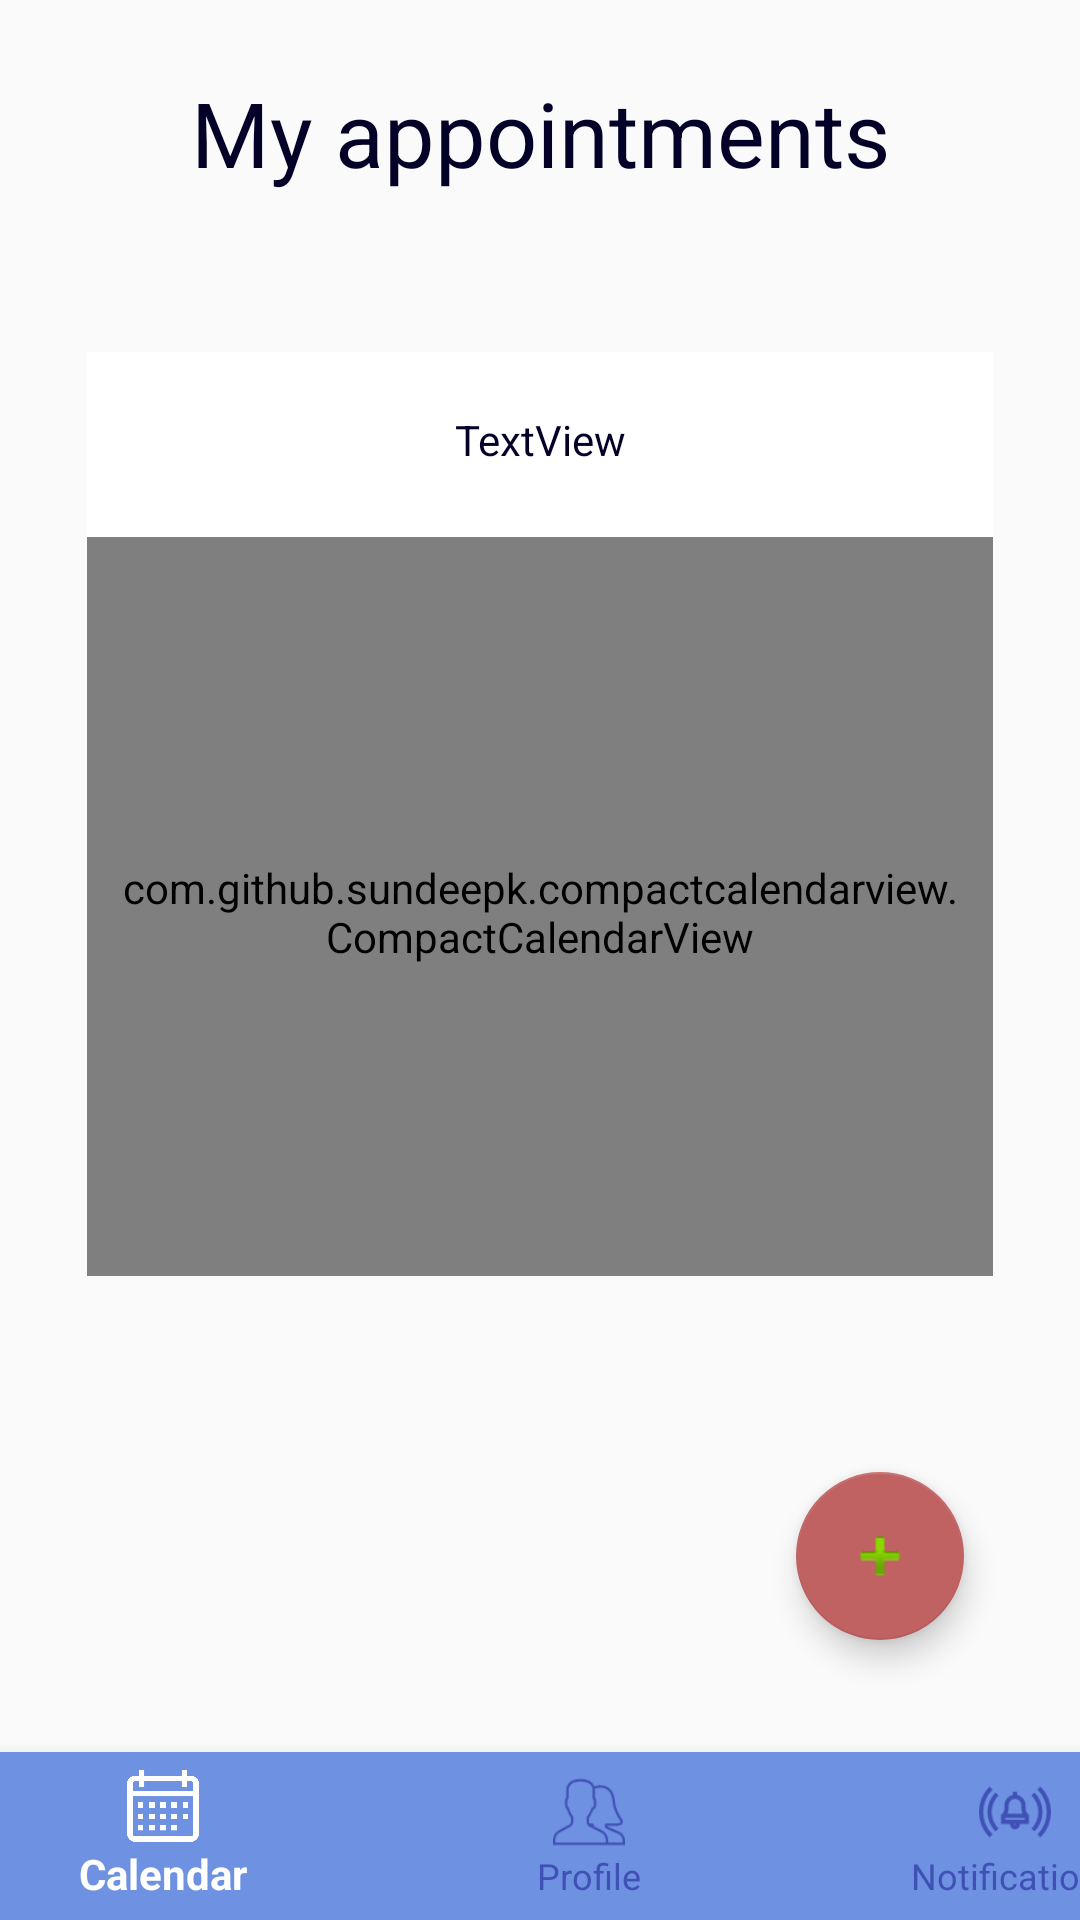

Produce the Android XML layout that renders to this screen, including the resource entries it uses.
<!-- AndroidManifest.xml: application theme AppTheme -->
<!-- res/layout/activity_center_calendar.xml -->
<?xml version="1.0" encoding="utf-8"?>
<android.support.constraint.ConstraintLayout xmlns:android="http://schemas.android.com/apk/res/android"
    xmlns:app="http://schemas.android.com/apk/res-auto"
    xmlns:tools="http://schemas.android.com/tools"
    android:layout_width="match_parent"
    android:layout_height="match_parent"
    android:background="@drawable/backalb"
    tools:context=".CenterCalendar">

    <TextView
        android:id="@+id/myDateCenter"
        android:layout_width="292dp"
        android:layout_height="41dp"
        android:layout_marginEnd="8dp"
        android:layout_marginLeft="8dp"
        android:layout_marginRight="8dp"
        android:layout_marginStart="8dp"
        android:layout_marginTop="24dp"
        android:text="My appointments"
        android:textAlignment="center"
        android:textColor="@color/bluedark"
        android:textSize="30sp"
        app:layout_constraintEnd_toEndOf="parent"
        app:layout_constraintStart_toStartOf="parent"
        app:layout_constraintTop_toTopOf="parent" />

    <LinearLayout
        android:id="@+id/linearLayout3"
        android:layout_width="302dp"
        android:layout_height="308dp"
        android:layout_marginBottom="8dp"
        android:layout_marginEnd="8dp"
        android:layout_marginLeft="8dp"
        android:layout_marginRight="8dp"
        android:layout_marginStart="8dp"
        android:layout_marginTop="8dp"
        android:background="@drawable/bg_calen"
        android:gravity="center"
        android:orientation="vertical"
        app:layout_constraintBottom_toBottomOf="parent"
        app:layout_constraintEnd_toEndOf="parent"
        app:layout_constraintStart_toStartOf="parent"
        app:layout_constraintTop_toTopOf="parent"
        app:layout_constraintVertical_bias="0.346">

        <TextView
            android:id="@+id/MonthTextCenter"
            android:layout_width="match_parent"
            android:layout_height="65dp"
            android:background="@color/white"
            android:gravity="center"
            android:text="TextView"
            android:textColor="@color/bluedark"
            app:layout_constraintEnd_toEndOf="parent"
            app:layout_constraintHorizontal_bias="1.0"
            app:layout_constraintStart_toStartOf="parent"
            app:layout_constraintTop_toTopOf="parent" />

        <com.github.sundeepk.compactcalendarview.CompactCalendarView
            android:id="@+id/calendarViewCenter"
            android:layout_width="fill_parent"
            android:layout_height="250dp"
            android:paddingLeft="10dp"
            android:paddingRight="10dp"
            app:compactCalendarBackgroundColor="@color/white"
            app:compactCalendarCurrentDayBackgroundColor="#c16262"
            app:compactCalendarCurrentSelectedDayBackgroundColor="#E57373"
            app:compactCalendarMultiEventIndicatorColor="#fff"
            app:compactCalendarTargetHeight="250dp"
            app:compactCalendarTextColor="@color/bluedark"
            app:compactCalendarTextSize="12sp"
            app:layout_constraintBottom_toBottomOf="parent"
            app:layout_constraintEnd_toEndOf="parent"
            app:layout_constraintHorizontal_bias="0.0"
            app:layout_constraintStart_toStartOf="parent"
            app:layout_constraintVertical_bias="0.0" />

    </LinearLayout>

    <android.support.design.widget.BottomNavigationView
        android:id="@+id/bottom_navigation_center"
        android:layout_width="426dp"
        android:layout_height="wrap_content"
        android:layout_alignParentBottom="true"
        android:layout_marginTop="8dp"
        app:itemBackground="@color/blueshd"
        app:itemIconTint="@drawable/nav_item_color_state"
        app:itemTextColor="@drawable/nav_item_color_state"
        app:layout_constraintBottom_toBottomOf="parent"
        app:layout_constraintEnd_toEndOf="parent"
        app:layout_constraintHorizontal_bias="0.261"
        app:layout_constraintStart_toStartOf="parent"
        app:layout_constraintTop_toTopOf="parent"
        app:layout_constraintVertical_bias="1.0"
        app:menu="@menu/bttom_nav_center" />

    <android.support.design.widget.FloatingActionButton
        android:id="@+id/NewAppointmentActionButton"
        android:layout_width="wrap_content"
        android:layout_height="wrap_content"
        android:layout_marginBottom="8dp"
        android:layout_marginEnd="8dp"
        android:layout_marginLeft="8dp"
        android:layout_marginRight="8dp"
        android:layout_marginStart="8dp"
        android:layout_marginTop="8dp"
        android:clickable="true"
        app:layout_constraintBottom_toBottomOf="parent"
        app:layout_constraintEnd_toEndOf="parent"
        app:layout_constraintHorizontal_bias="0.893"
        app:layout_constraintStart_toStartOf="parent"
        app:layout_constraintTop_toTopOf="parent"
        app:layout_constraintVertical_bias="0.85"
        app:rippleColor="@color/white"
        app:srcCompat="@android:drawable/ic_input_add" />

</android.support.constraint.ConstraintLayout>
<!-- resources referenced by this layout -->
<resources>
  <color name="bluedark">#040128</color>
  <color name="blueshd">#6e91e2</color>
  <color name="white">#FFFFFF</color>
  <!-- drawable bg_calen (drawable) -->
  <?xml version="1.0" encoding="utf-8"?>
  <shape xmlns:android="http://schemas.android.com/apk/res/android">
  
      <corners
          android:radius = "10dp"
          />
  
      <solid
          android:color = "#FFF"
          />
  
  </shape>
  <!-- drawable nav_item_color_state (drawable) -->
  <?xml version="1.0" encoding="utf-8"?>
  <selector xmlns:android="http://schemas.android.com/apk/res/android">
      <item android:state_checked="true" android:color="@color/white" />
      <item android:state_pressed="true" android:state_enabled="true" android:color="@color/white" />
      <item android:color="@color/colorPrimary" />
  </selector>
  <style name="AppTheme" parent="Theme.AppCompat.Light.NoActionBar">
          
          <item name="colorPrimary">@color/colorPrimary</item>
          <item name="colorPrimaryDark">@color/colorPrimaryDark</item>
          <item name="colorAccent">@color/colorAccent</item>
      </style>
  <color name="colorPrimary">#3F51B5</color>
  <color name="colorPrimaryDark">#303F9F</color>
  <color name="colorAccent">#c16262</color>
</resources>
